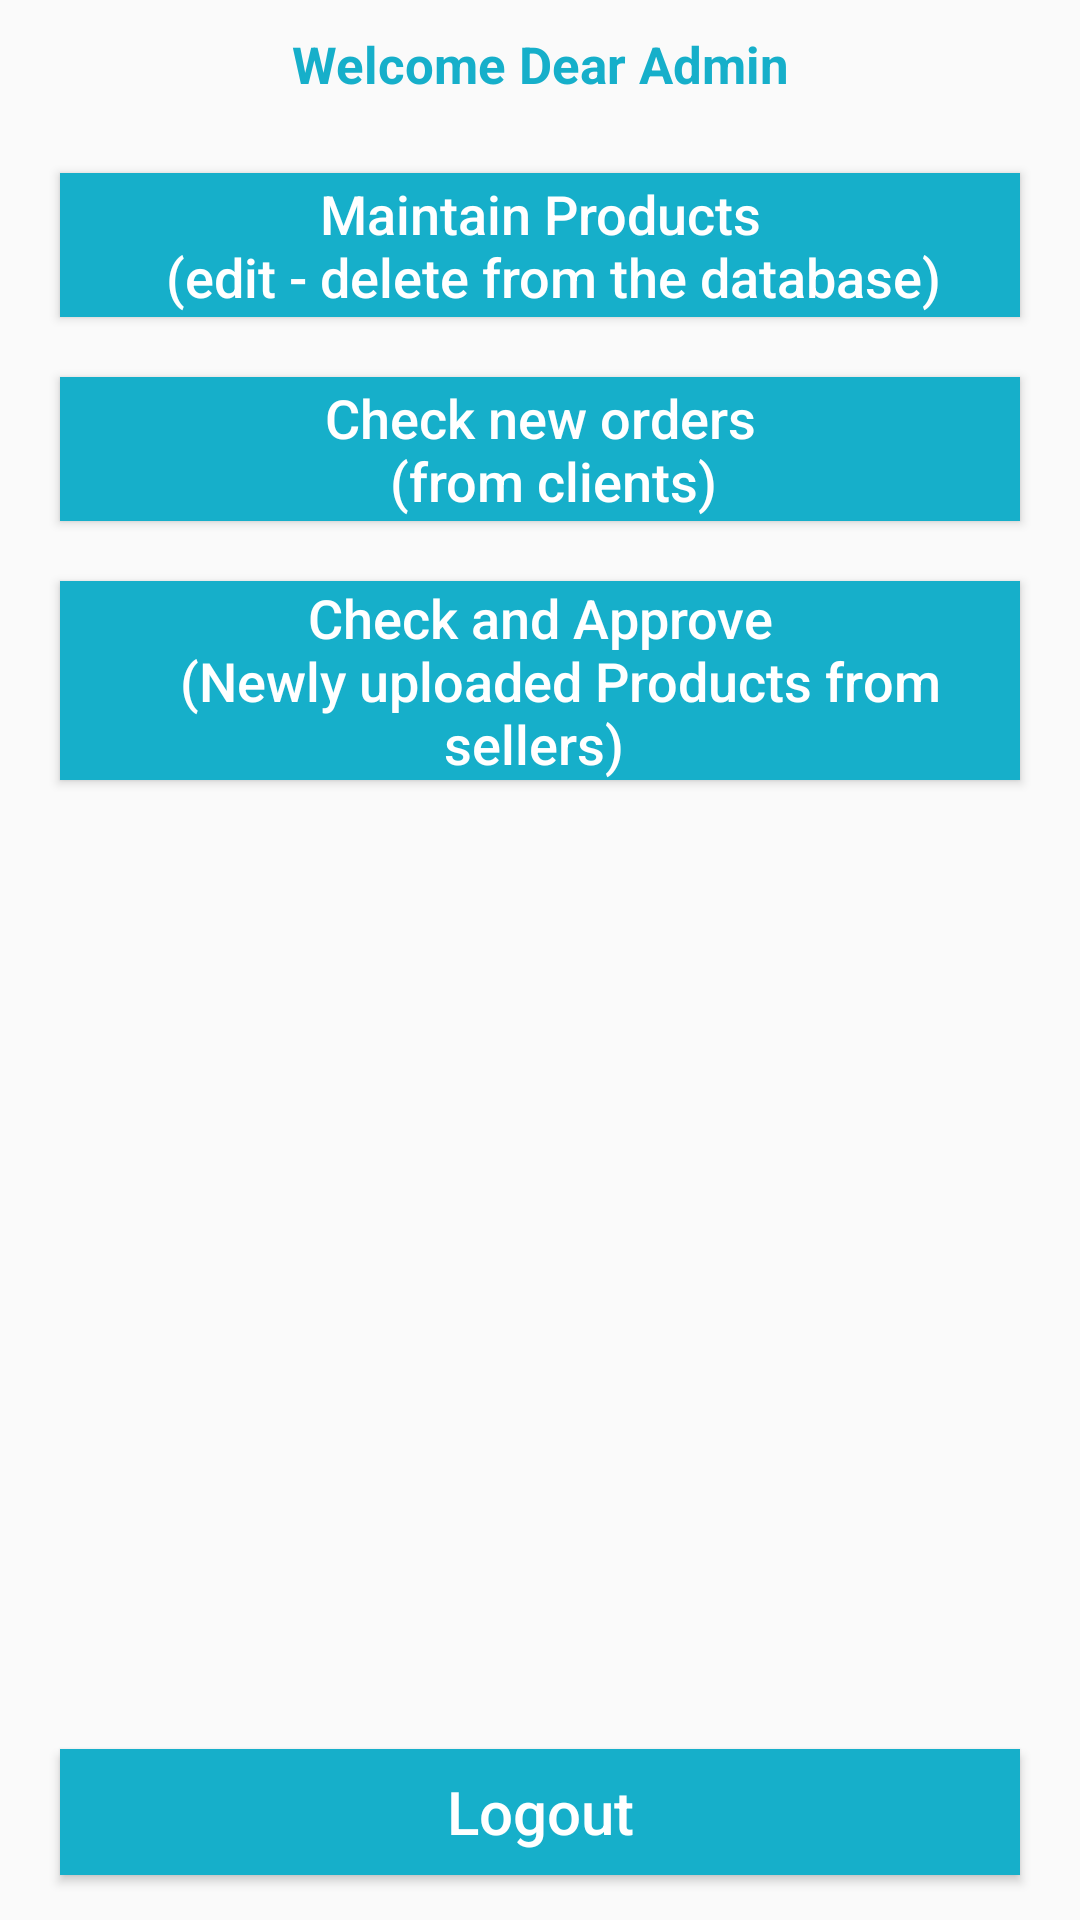

The Android layout XML behind this screen, and the referenced resources:
<!-- AndroidManifest.xml: application theme AppTheme -->
<!-- res/layout/activity_admin_home.xml -->
<?xml version="1.0" encoding="utf-8"?>
<RelativeLayout xmlns:android="http://schemas.android.com/apk/res/android"
    xmlns:app="http://schemas.android.com/apk/res-auto"
    xmlns:tools="http://schemas.android.com/tools"
    android:layout_width="match_parent"
    android:layout_height="match_parent"
    tools:context=".Admin.AdminHomeActivity">


    <TextView
        android:id="@+id/admin_welcome"
        android:layout_width="match_parent"
        android:layout_height="wrap_content"
        android:text="@string/welcome_dear_admin"
        android:textAlignment="center"
        android:textSize="17sp"
        android:textColor="@color/colorPrimaryDark"
        android:textStyle="bold"
        android:layout_marginTop="10dp"/>


     <Button
       android:id="@+id/maintain_btn"
       android:layout_width="match_parent"
       android:layout_height="wrap_content"
       android:layout_below="@+id/admin_welcome"
       android:layout_marginLeft="20dp"
       android:layout_marginRight="20dp"
       android:layout_marginBottom="20dp"
         android:layout_marginTop="25dp"
       android:background="@color/colorPrimaryDark"
       android:text="@string/maintain_btn"
       android:textColor="@android:color/white"
       android:textSize="18sp"
       android:textAllCaps="false"
       />

   <Button
       android:id="@+id/check_orders_btn"
       android:layout_width="match_parent"
       android:layout_height="wrap_content"
      android:layout_below="@+id/maintain_btn"
       android:layout_marginLeft="20dp"
       android:layout_marginRight="20dp"
       android:layout_marginBottom="20dp"
       android:background="@color/colorPrimaryDark"
       android:text="@string/check_new_orders_btn"
       android:textColor="@android:color/white"
       android:textSize="18sp"
       android:textAllCaps="false"
       />

    <Button
        android:id="@+id/check_approve_products_btn"
        android:layout_width="match_parent"
        android:layout_height="wrap_content"
        android:layout_below="@+id/check_orders_btn"
        android:layout_marginLeft="20dp"
        android:layout_marginRight="20dp"
        android:layout_marginBottom="10dp"
        android:background="@color/colorPrimaryDark"
        android:text="@string/check_products_btn"
        android:textColor="@android:color/white"
        android:textSize="18sp"
        android:textAllCaps="false"
        />


   <Button
       android:id="@+id/admin_logout_btn"
       android:layout_width="match_parent"
       android:layout_height="42dp"
       android:layout_alignParentBottom="true"
       android:layout_marginLeft="20dp"
       android:layout_marginRight="20dp"
       android:layout_marginBottom="15dp"
       android:background="@color/colorPrimaryDark"
       android:text="@string/admin_logout_btn"
       android:textColor="@android:color/white"
       android:textSize="20dp"
       android:textAllCaps="false"
       />


</RelativeLayout>
<!-- resources referenced by this layout -->
<resources>
  <color name="colorPrimaryDark">#16AFCA</color>
  <string name="admin_logout_btn">Logout</string>
  <string name="check_new_orders_btn"> <br>   Check new orders \n </br>  <br> (from clients) </br> </string>
  <string name="check_products_btn"> <br> Check and Approve \n </br>  <br> (Newly uploaded Products from sellers)  </br> </string>
  <string name="maintain_btn"> <br>   Maintain Products \n </br>  <br> (edit - delete from the database) </br> </string>
  <string name="welcome_dear_admin">Welcome Dear Admin </string>
  <style name="AppTheme" parent="Theme.AppCompat.Light.NoActionBar">
          
          <item name="colorPrimary">@color/colorPrimary</item>
          <item name="colorPrimaryDark">@color/colorPrimaryDark</item>
          <item name="colorAccent">@color/colorAccent</item>
      </style>
  <color name="colorPrimary">#0CAA9D</color>
  <color name="colorAccent">#03DAC5</color>
</resources>
